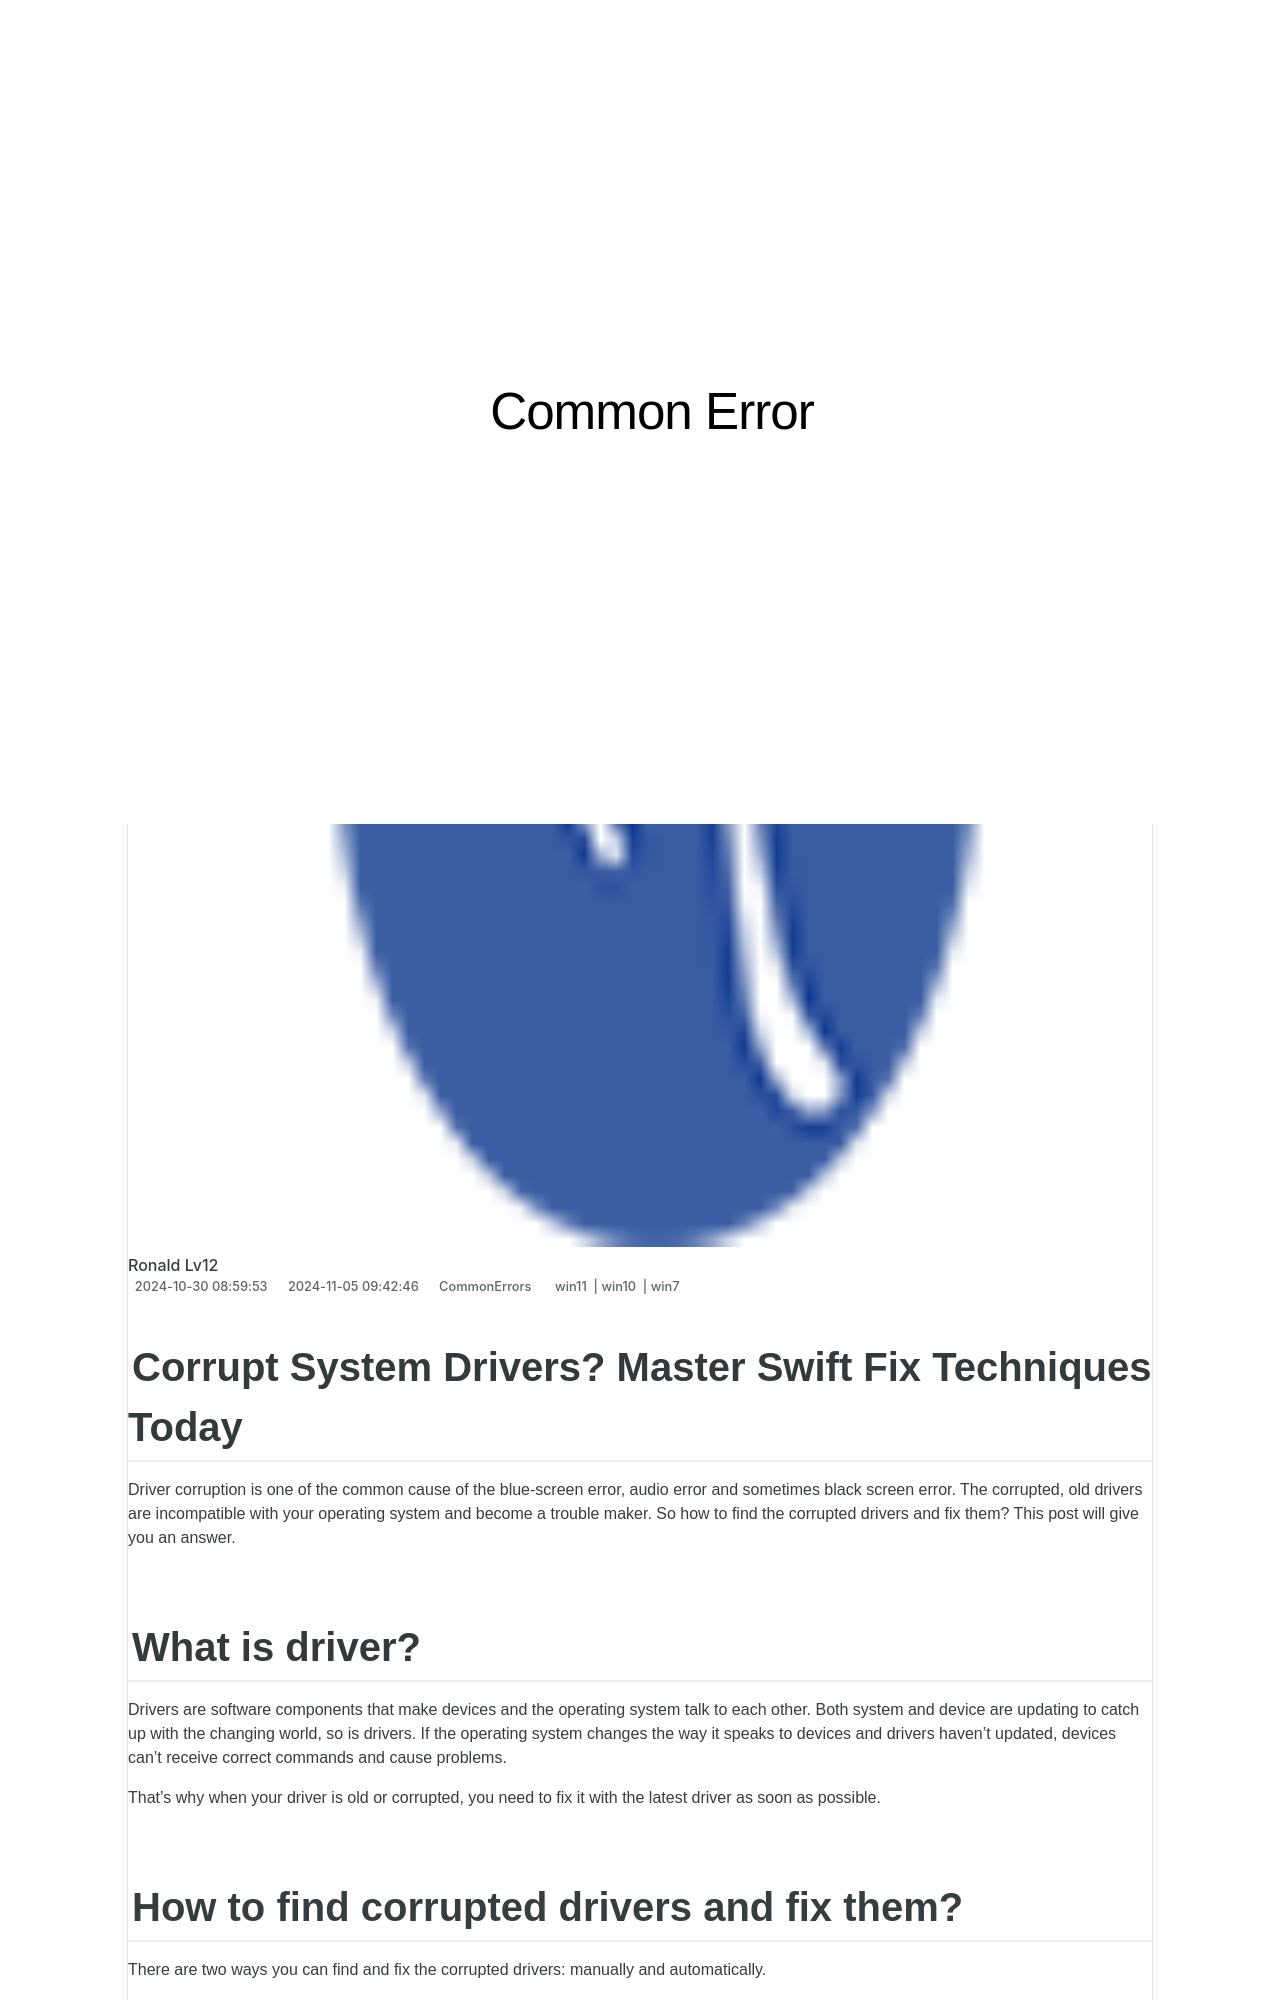

repository: techidaily/site-common-error · page: 1723201528006-corrupt-system-drivers-master-swift-fix-techniques-today/index.html · generator: jekyll

---
title: Corrupt System Drivers? Master Swift Fix Techniques Today
date: 2024-10-30T08:59:53.450Z
updated: 2024-11-05T09:42:46.673Z
tags:
  - win11
  - win10
  - win7
categories:
  - CommonErrors
description: This Article Describes Corrupt System Drivers? Master Swift Fix Techniques Today
excerpt: This Article Describes Corrupt System Drivers? Master Swift Fix Techniques Today
thumbnail: https://thmb.techidaily.com/6327dfd2fe6706001f2a15356912946cde0731783904dd7e7520cd43dae6ef6d.jpg
---

## Corrupt System Drivers? Master Swift Fix Techniques Today

Driver corruption is one of the common cause of the blue-screen error, audio error and sometimes black screen error. The corrupted, old drivers are incompatible with your operating system and become a trouble maker. So how to find the corrupted drivers and fix them? This post will give you an answer.

## What is driver?

 Drivers are software components that make devices and the operating system talk to each other. Both system and device are updating to catch up with the changing world, so is drivers. If the operating system changes the way it speaks to devices and drivers haven’t updated, devices can’t receive correct commands and cause problems.

 That’s why when your driver is old or corrupted, you need to fix it with the latest driver as soon as possible.

## **How to find corrupted drivers and fix them?**

 There are two ways you can find and fix the corrupted drivers: manually and automatically.

**[Option 1 – Manually](https://tools.techidaily.com/drivereasy/download/)**  – You’ll need some computer skills and patience to fix your drivers this way, because you need to find the device which cause trouble and update its driver step by step.

OR

**[Option 2 – Automatically (Recommended)](https://www.drivereasy.com/knowledge/how-to-fix-corrupt-drivers-easily-quickly/#op2)**  – This is the quickest and easiest option. It’s all done with just a couple of mouse clicks – easy even if you’re a computer newbie.

<!-- affiliate ads begin -->
<a href="https://appsumo.8odi.net/c/5597632/1062450/7443" target="_top" id="1062450">
  <img src="//a.impactradius-go.com/display-ad/7443-1062450" border="0" alt="https://techidaily.com" width="600" height="90"/>
</a>
<img height="0" width="0" src="https://appsumo.8odi.net/i/5597632/1062450/7443" style="position:absolute;visibility:hidden;" border="0" />
<!-- affiliate ads end -->

### **Option 1 –** **Fix corrupted drivers manually**

After two steps you’ll fix the corrupted drivers successfully.
